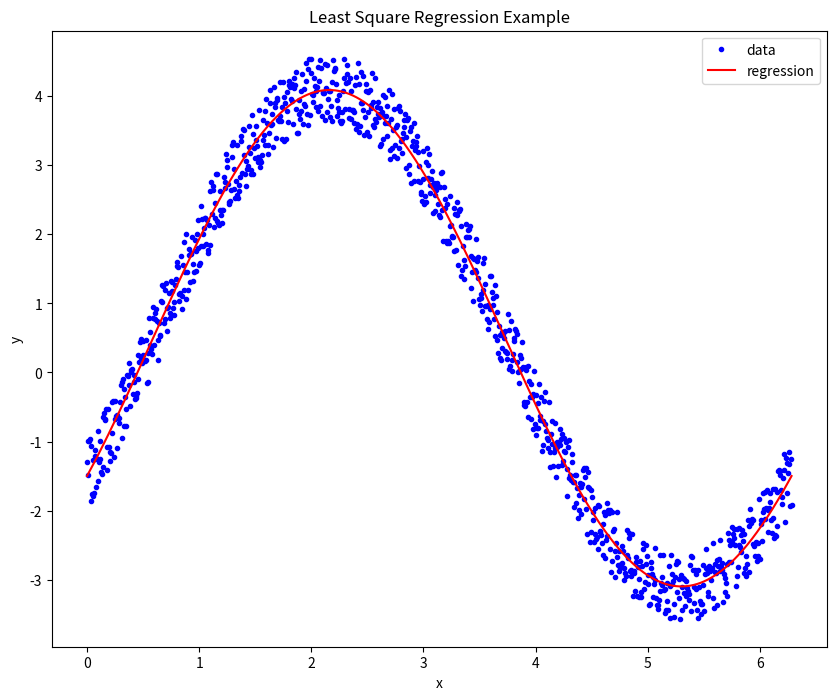

This chart was generated by the following Python code:
import numpy as np
import matplotlib.pyplot as plt
from scipy.optimize import minimize

def my_lin_regression(f, x, y):
    # Create a matrix A where each column is a basis vector evaluated at each x
    A = np.vstack([func(x) for func in f]+[np.ones(len(x))]).T

    # Use numpy's least squares function to solve for the best parameters
    beta, residuals, rank, s = np.linalg.lstsq(A, y, rcond=None)

    return beta

x = np.linspace(0, 2*np.pi, 1000)
y = 3*np.sin(x) - 2*np.cos(x) + np.random.random(len(x))
f = [np.sin, np.cos]
beta = my_lin_regression(f, x, y)

plt.figure(figsize = (10,8))
plt.plot(x,y,'b.', label = 'data')
plt.plot(x, beta[0]*f[0](x)+beta[1]*f[1](x)+beta[2], 'r', label='regression')
plt.xlabel('x')
plt.ylabel('y')
plt.title('Least Square Regression Example')
plt.legend()
plt.show()  